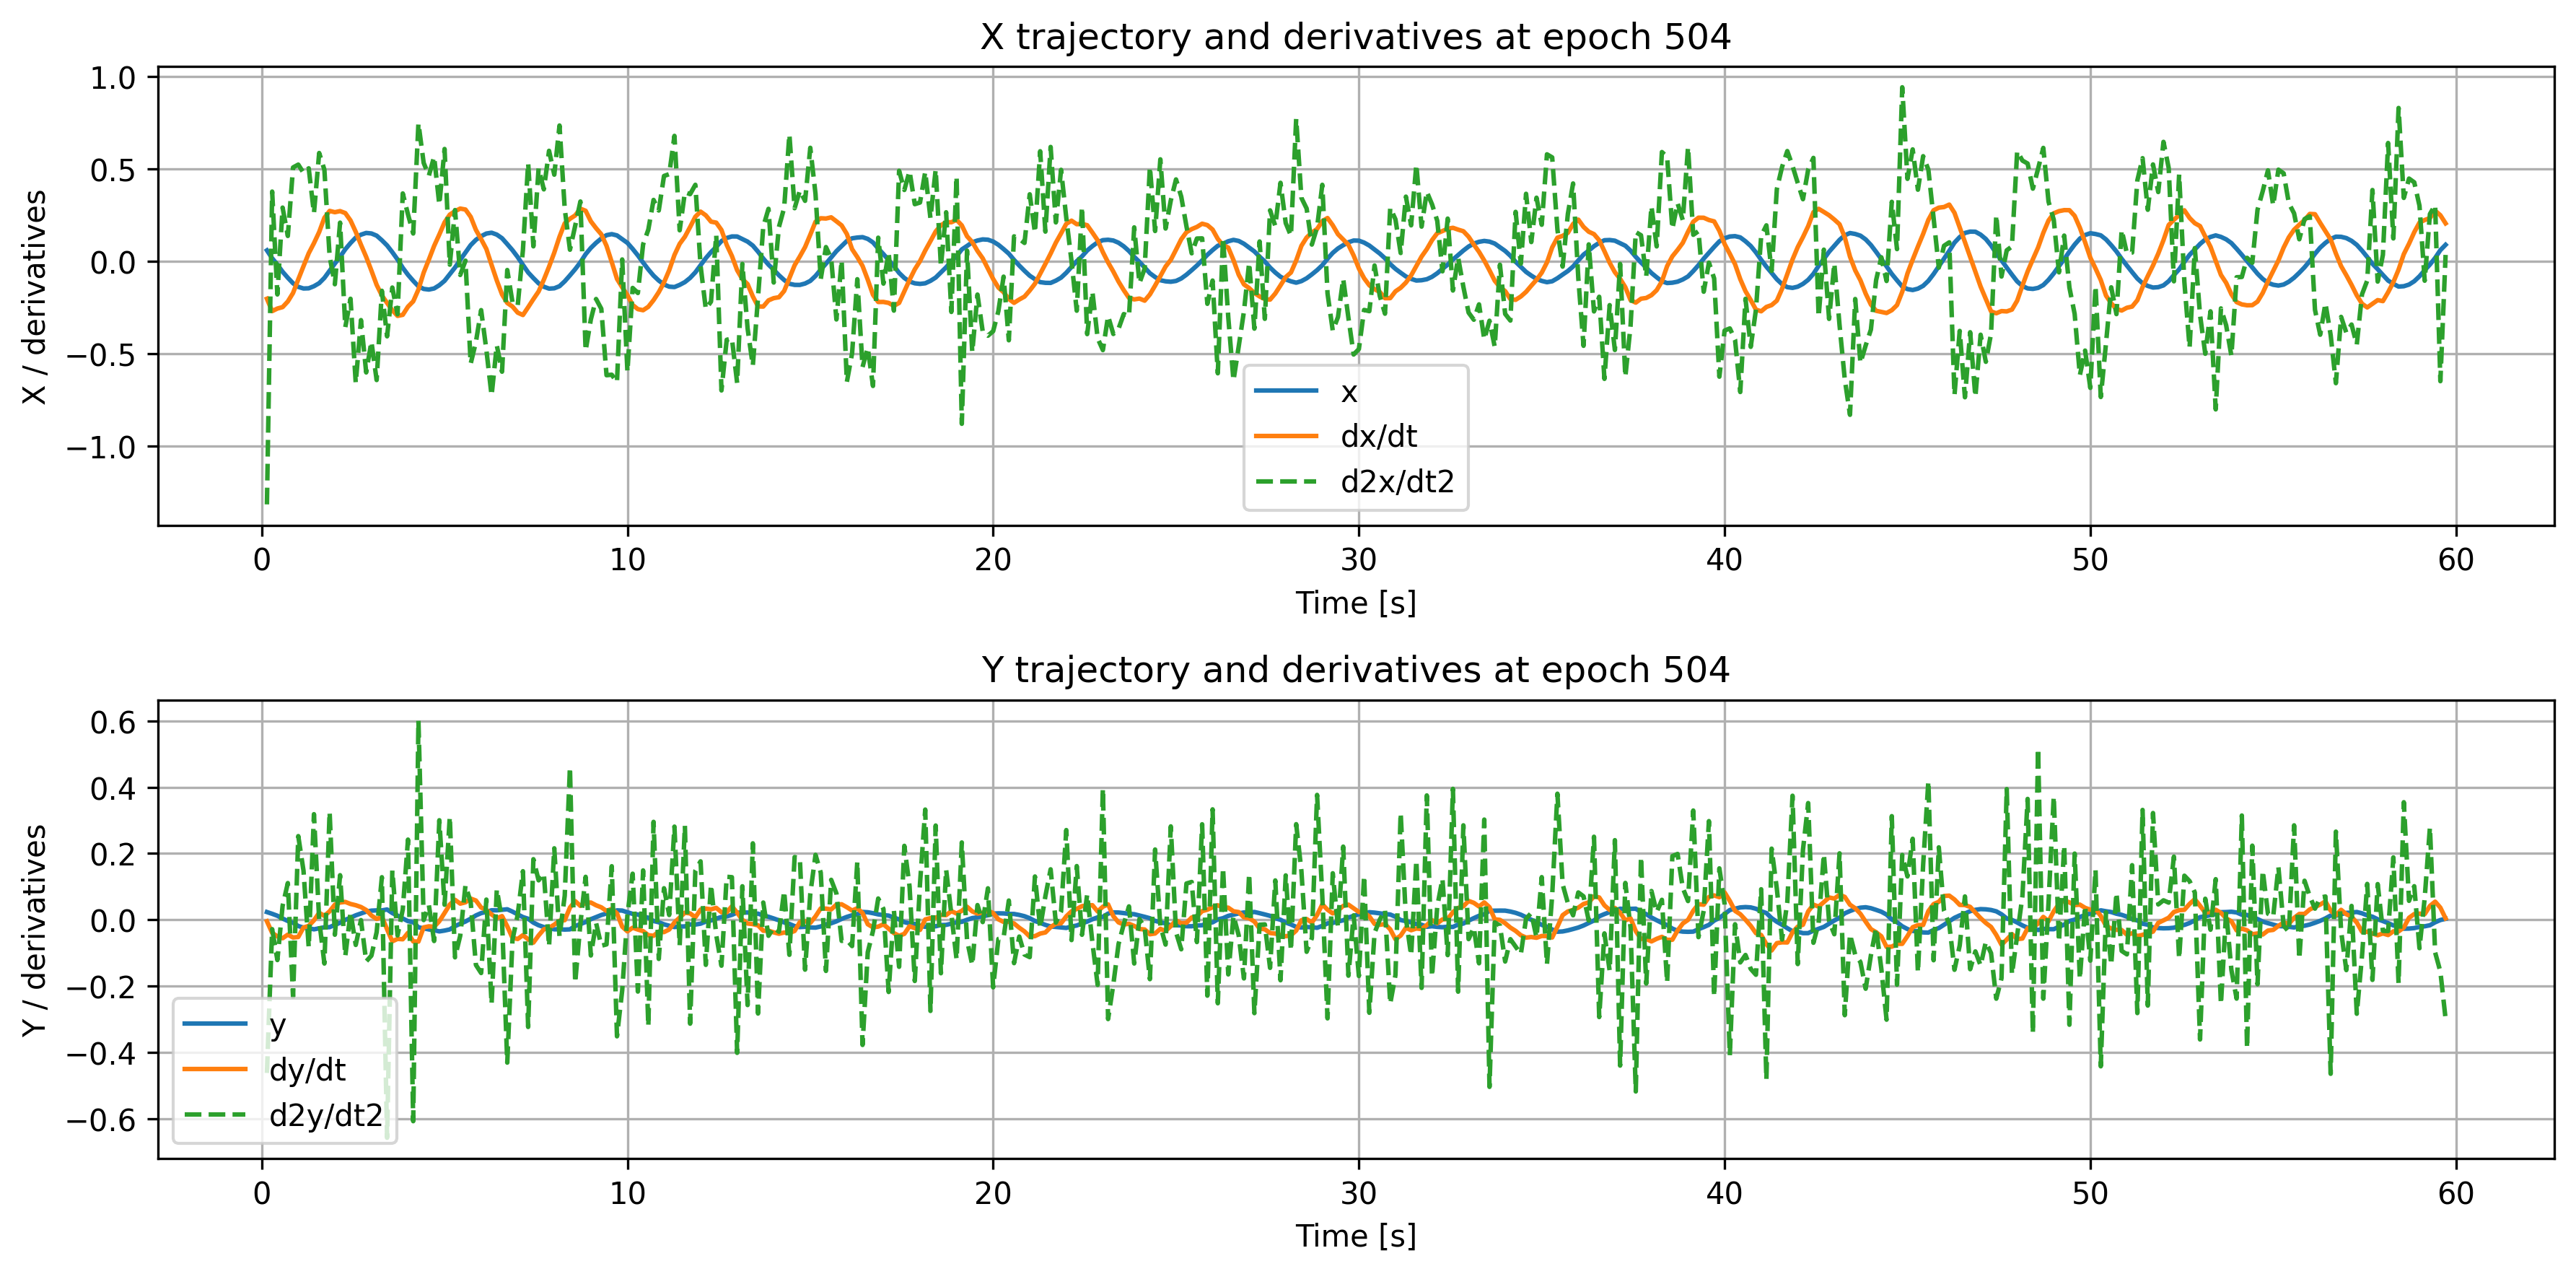

Values plotted in this chart, from the file beside it:
time, x, dxdt, d2xdt2, y, dydt, d2ydt2
0.1429, 0.05836, -0.2032, -1.315, 0.02366, -0.004134, -0.4612
0.2857, 0.0159, -0.2703, 0.3764, 0.01837, -0.03907, -0.02792
0.4286, -0.01887, -0.2563, -0.1801, 0.0125, -0.04971, -0.121
0.5714, -0.05732, -0.2485, 0.2897, 0.004163, -0.05532, 0.04243
0.7143, -0.08986, -0.218, 0.1363, -0.003307, -0.04436, 0.111
0.8571, -0.1196, -0.1721, 0.5069, -0.008512, -0.05298, -0.2317
1.0, -0.139, -0.09858, 0.5223, -0.01844, -0.05149, 0.2525
1.143, -0.1478, -0.02717, 0.4775, -0.02322, -0.02285, 0.1486
1.286, -0.1468, 0.04282, 0.5023, -0.02497, -0.01813, -0.08257
1.429, -0.1356, 0.09721, 0.2593, -0.0284, -0.001274, 0.3186
1.571, -0.119, 0.1575, 0.5851, -0.02534, 0.02146, -0.0002453
1.714, -0.09054, 0.2346, 0.4942, -0.02227, 0.01205, -0.1315
1.857, -0.05198, 0.2718, 0.02618, -0.02189, 0.02591, 0.3255
2.0, -0.01289, 0.2648, -0.1248, -0.01487, 0.04597, -0.04467
2.143, 0.02366, 0.2707, 0.2084, -0.008758, 0.0524, 0.1347
2.286, 0.06446, 0.2601, -0.357, 0.0001022, 0.05422, -0.1092
2.429, 0.09798, 0.2201, -0.2034, 0.006733, 0.04803, 0.02253
2.571, 0.1273, 0.1585, -0.659, 0.01382, 0.04425, -0.07546
2.714, 0.1433, 0.08863, -0.3189, 0.01937, 0.03881, -0.0006119
2.857, 0.1527, 0.02287, -0.6018, 0.02491, 0.02983, -0.1251
3.0, 0.1498, -0.05119, -0.435, 0.0279, 0.0132, -0.1077
3.143, 0.138, -0.1282, -0.643, 0.02868, 0.002867, -0.03693
3.286, 0.1132, -0.1856, -0.1603, 0.02872, 0.009417, 0.1286
3.429, 0.08502, -0.226, -0.4066, 0.03138, -0.02829, -0.6565
3.571, 0.04858, -0.2653, -0.1427, 0.02063, -0.06457, 0.1487
3.714, 0.009225, -0.296, -0.287, 0.01293, -0.05729, -0.04684
3.857, -0.03599, -0.2903, 0.3662, 0.004265, -0.05839, 0.03148
4.0, -0.07373, -0.2461, 0.2529, -0.003755, -0.03886, 0.242
4.143, -0.1063, -0.2173, 0.1496, -0.006836, -0.0649, -0.6066
4.286, -0.1358, -0.1534, 0.7456, -0.0223, -0.06534, 0.6004
4.429, -0.1501, -0.06218, 0.5315, -0.0255, -0.02249, -0.0005651
4.571, -0.1536, 0.008845, 0.4629, -0.02872, -0.01938, 0.04415
4.714, -0.1476, 0.08224, 0.5647, -0.03104, -0.02077, -0.06363
4.857, -0.1301, 0.1445, 0.3062, -0.03466, -0.003863, 0.3003
5.0, -0.1063, 0.2097, 0.6068, -0.03214, 0.02085, 0.04562
5.143, -0.07019, 0.2517, -0.01884, -0.0287, 0.04631, 0.3109
5.286, -0.03443, 0.2701, 0.2763, -0.01891, 0.06046, -0.1128
5.429, 0.006972, 0.2845, -0.07471, -0.01143, 0.049, -0.04759
5.571, 0.04685, 0.2793, 0.002737, -0.004913, 0.05301, 0.1037
5.714, 0.08678, 0.2399, -0.5544, 0.003719, 0.06425, 0.05365
5.857, 0.1154, 0.1691, -0.4369, 0.01345, 0.05839, -0.1357
6.0, 0.1351, 0.119, -0.2648, 0.0204, 0.03727, -0.1601
6.143, 0.1494, 0.06584, -0.4793, 0.02409, 0.0302, 0.06122
6.286, 0.1539, -0.02032, -0.727, 0.02903, 0.01647, -0.2534
6.429, 0.1436, -0.1048, -0.4552, 0.0288, 0.004958, 0.09223
6.571, 0.124, -0.18, -0.5978, 0.03045, 0.01148, -0.0009361
6.714, 0.09216, -0.2261, -0.04784, 0.03208, -0.01931, -0.4301
6.857, 0.05937, -0.2454, -0.2227, 0.02493, -0.05432, -0.06011
7.0, 0.02204, -0.2785, -0.2402, 0.01656, -0.0575, 0.01563
7.143, -0.02019, -0.2913, 0.06087, 0.008504, -0.0459, 0.1468
7.286, -0.06118, -0.2491, 0.5302, 0.003445, -0.05846, -0.3226
7.429, -0.09136, -0.2055, 0.08025, -0.008198, -0.06844, 0.1829
7.571, -0.1199, -0.1639, 0.5023, -0.01611, -0.04686, 0.1192
7.714, -0.1382, -0.1003, 0.3882, -0.02159, -0.02835, 0.1399
7.857, -0.1485, -0.02989, 0.5968, -0.02421, -0.02403, -0.07941
8.0, -0.1467, 0.04615, 0.4678, -0.02845, -0.01429, 0.2158
8.143, -0.1353, 0.132, 0.7337, -0.02829, -0.002482, -0.05042
8.286, -0.109, 0.2046, 0.2831, -0.02916, -0.0008706, 0.07299
8.429, -0.07689, 0.2292, 0.06181, -0.02854, 0.03721, 0.4601
8.571, -0.04351, 0.2473, 0.1911, -0.01853, 0.05655, -0.1894
... 358 more rows
